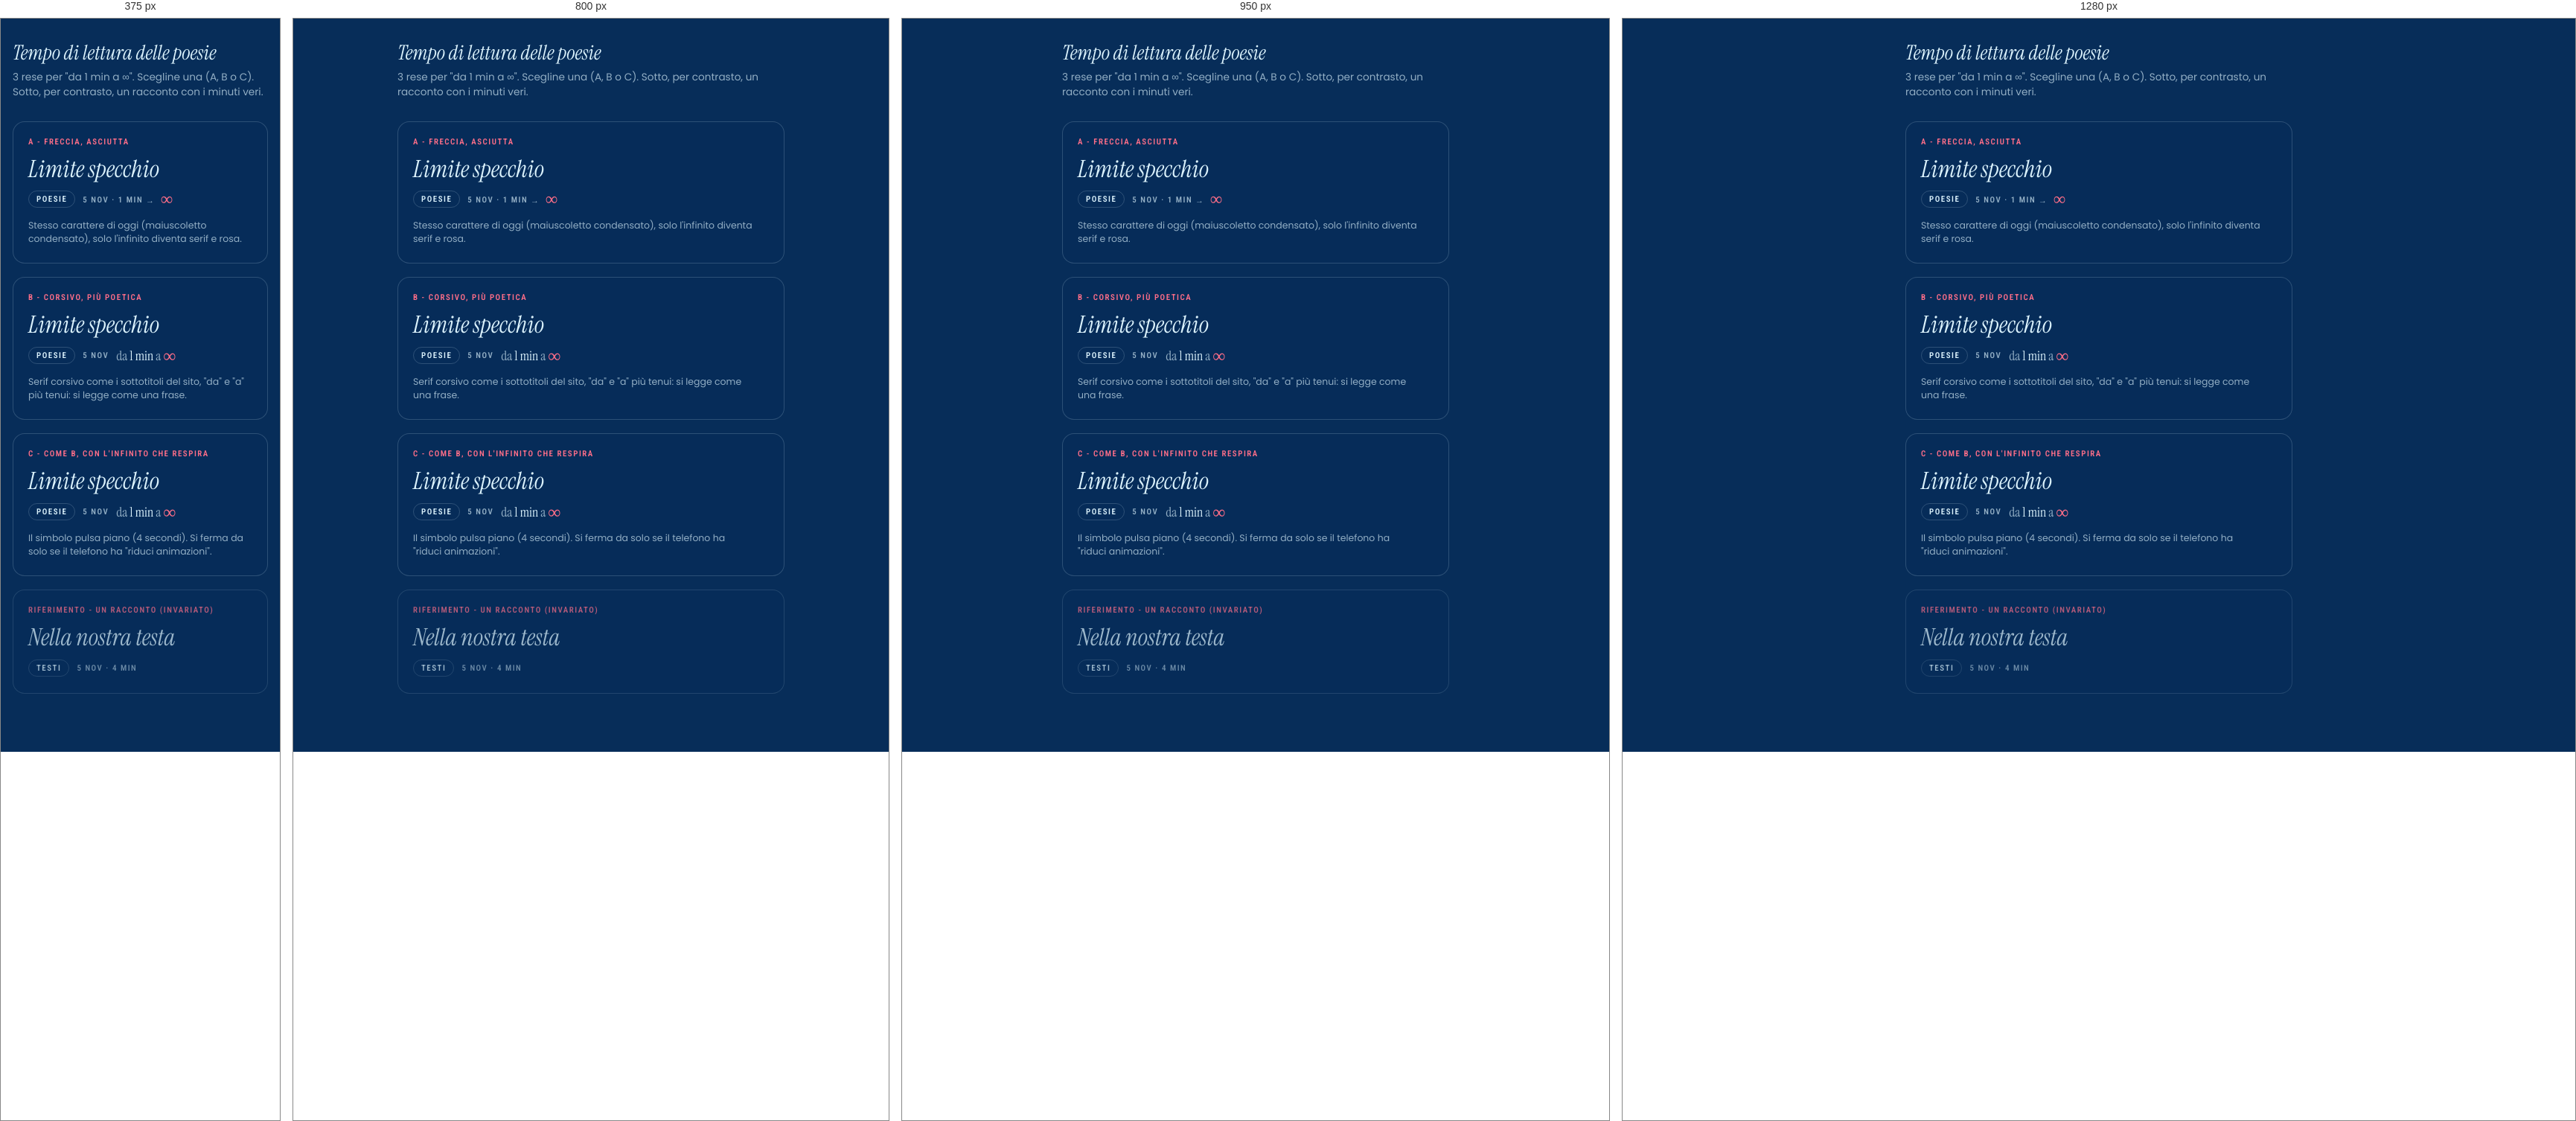
Rendered at 375 px, 800 px, 950 px and 1280 px, left to right.

<!-- file: 31-tempo-infinito.html -->
<!doctype html>
<html lang="it">
<head>
<meta charset="utf-8">
<meta name="viewport" content="width=device-width,initial-scale=1">
<title>Mockup 31 - tempo infinito</title>
<link rel="stylesheet" href="../style.css">
<style>
  body{padding:28px 16px 60px}
  .wrap{max-width:520px;margin:0 auto}
  h1{font:400 1.7rem "Instrument Serif",serif;margin:0 0 6px}
  .intro{color:var(--muted);font-size:.85rem;margin:0 0 28px}
  .var{border:1px solid var(--line);border-radius:16px;padding:20px 20px 22px;margin:0 0 18px;background:color-mix(in srgb,var(--bg) 55%,transparent)}
  .var h2{font:600 .68rem "Roboto Condensed",sans-serif;letter-spacing:.14em;text-transform:uppercase;color:var(--pink);margin:0 0 14px}
  .tit{font:400 2rem/1.05 "Instrument Serif",serif;margin:0 0 12px}
  .row{display:flex;align-items:center;gap:10px;flex-wrap:wrap}
  .chip{font:600 .68rem "Roboto Condensed",sans-serif;letter-spacing:.14em;text-transform:uppercase;padding:4px 10px;border:1px solid var(--line);border-radius:99px;color:var(--fg)}
  .note{color:var(--muted);font-size:.78rem;margin:14px 0 0;text-wrap:pretty}
  .ref{opacity:.7}

  /* A: freccia, infinito rosa grande */
  .a .t{font:600 .68rem "Roboto Condensed",sans-serif;letter-spacing:.14em;text-transform:uppercase;color:var(--muted)}
  .a .inf{font:400 1.45rem/1 "Instrument Serif",serif;color:var(--pink);vertical-align:-.12em;margin-left:.15em;letter-spacing:0}
  .a .ar{color:var(--muted);margin:0 .35em}

  /* B: serif corsivo, "da" e "a" tenui */
  .b .t{font:italic 400 1.1rem "Instrument Serif",serif;color:var(--fg)}
  .b .t s{text-decoration:none;color:var(--muted)}
  .b .inf{font:400 1.5rem/1 "Instrument Serif",serif;color:var(--pink);vertical-align:-.1em}

  /* C: come B ma l'infinito respira piano */
  .c .t{font:italic 400 1.1rem "Instrument Serif",serif;color:var(--fg)}
  .c .t s{text-decoration:none;color:var(--muted)}
  .c .inf{display:inline-block;font:400 1.5rem/1 "Instrument Serif",serif;color:var(--pink);vertical-align:-.1em;animation:resp 4.2s ease-in-out infinite}
  @keyframes resp{0%,100%{opacity:.55;text-shadow:0 0 0 transparent}50%{opacity:1;text-shadow:0 0 14px color-mix(in oklab,var(--pink) 70%,transparent)}}
  @media (prefers-reduced-motion:reduce){.c .inf{animation:none}}
</style>
</head>
<body>
<div class="wrap">
  <h1>Tempo di lettura delle poesie</h1>
  <p class="intro">3 rese per "da 1 min a ∞". Scegline una (A, B o C). Sotto, per contrasto, un racconto con i minuti veri.</p>

  <section class="var a">
    <h2>A - Freccia, asciutta</h2>
    <p class="tit">Limite specchio</p>
    <div class="row"><span class="chip">Poesie</span><span class="cap">5 nov · <span class="t">1 min</span><span class="ar">→</span><span class="inf">∞</span></span></div>
    <p class="note">Stesso carattere di oggi (maiuscoletto condensato), solo l'infinito diventa serif e rosa.</p>
  </section>

  <section class="var b">
    <h2>B - Corsivo, più poetica</h2>
    <p class="tit">Limite specchio</p>
    <div class="row"><span class="chip">Poesie</span><span class="cap">5 nov</span><span class="t"><s>da</s> 1 min <s>a</s> <span class="inf">∞</span></span></div>
    <p class="note">Serif corsivo come i sottotitoli del sito, "da" e "a" più tenui: si legge come una frase.</p>
  </section>

  <section class="var c">
    <h2>C - Come B, con l'infinito che respira</h2>
    <p class="tit">Limite specchio</p>
    <div class="row"><span class="chip">Poesie</span><span class="cap">5 nov</span><span class="t"><s>da</s> 1 min <s>a</s> <span class="inf">∞</span></span></div>
    <p class="note">Il simbolo pulsa piano (4 secondi). Si ferma da solo se il telefono ha "riduci animazioni".</p>
  </section>

  <section class="var ref">
    <h2>Riferimento - un racconto (invariato)</h2>
    <p class="tit">Nella nostra testa</p>
    <div class="row"><span class="chip">Testi</span><span class="cap">5 nov · 4 min</span></div>
  </section>
</div>
</body>
</html>


/* @media block from style.css */
@media (min-width:640px){:root{--th:84px}}

/* @media block from style.css */
@media (min-width:640px){.tbar{padding:0 36px}}

/* @media block from style.css */
@media (min-width:640px){.page{padding:calc(var(--th) + 36px) 36px 64px}}

/* @media block from style.css */
@media (min-width:640px){
  .hero{grid-template-columns:1fr 1.1fr;column-gap:64px;align-items:center}
  .hero-h{font-size:clamp(3.4rem,8vw,6.4rem)}
}

/* @media block from style.css */
@media (min-width:640px){.lph{aspect-ratio:16/10}}

/* @media block from style.css */
@media (min-width:640px){.sec{margin-top:84px}}

/* @media block from style.css */
@media (min-width:640px){.pick{grid-template-columns:repeat(4,1fr)}}

/* @media block from style.css */
@media (min-width:640px){
  .tks{grid-template-columns:1fr 1.7fr;align-items:center;gap:40px}
  .tkrow{margin:0;padding:6px 0 10px;overflow:visible}
  .tk{flex:1 1 0;width:auto;max-width:210px}
}

/* @media block from style.css */
@media(min-width:640px){.desk-shelf{grid-template-columns:repeat(2,minmax(0,1fr));gap:18px}}

/* @media block from style.css */
@media(min-width:1000px){.desk-shelf{grid-template-columns:repeat(3,minmax(0,1fr));gap:20px}}

/* @media block from style.css */
@media(max-width:560px){.desk-videos h2{font-size:2.4rem}}

/* @media block from style.css */
@media(max-width:639px){.foot-links{width:100%;gap:0 20px}}

/* @media block from style.css */
@media (max-width:639px){.rbtn-home span{display:none}.rbtn-home{padding:0 12px}}

/* @media block from style.css */
@media (min-width:640px){.rbar{padding:0 28px}.rsc{padding:64px 36px 120px}}

/* @media block from style.css */
@media (min-width:640px){.rcards{grid-template-columns:1fr 1fr}.rcard{grid-template-columns:1fr}.rcard .desk-photo{height:auto;aspect-ratio:16/8;min-height:0}}

/* @media block from style.css */
@media (min-width:700px){
  .rart{max-width:46rem}
  .rhead{margin:0 0 14px}
  .rphoto{border-radius:16px 16px 0 0}
  .rhero .rt{left:36px;right:36px;bottom:14px}
  .rcard-b{padding:6px 36px 0}
  .rt{font-size:3.6rem}
  .rbody{max-width:36rem;margin:0 auto}
}

/* @media block from style.css */
@media (min-width:640px){
  .bye-actions{grid-template-columns:1fr 1fr;max-width:460px}
  .rcards:has(.rcard:only-child) .rcard{grid-template-columns:minmax(220px,40%) 1fr}
  .rcards:has(.rcard:only-child) .rcard .desk-photo{height:100%;aspect-ratio:auto;min-height:170px}
}

/* @media block from style.css */
@media (min-width:900px){.book .rbody{max-width:36rem;margin:0 auto}.book .rcard-b{padding:6px 36px 0}.book .rt{font-size:3rem}}

/* @media block from style.css */
@media (min-width:900px){.bk-box{display:grid;grid-template-columns:minmax(0,1.15fr) minmax(0,1fr);column-gap:64px;align-items:center;padding:44px 54px 36px}.bk-quarta{display:block;font-size:1rem;margin-bottom:0;text-wrap:balance}
  .bk-go{min-height:76px;padding:14px 20px 14px 18px;gap:16px}.bk-mark{width:14px;height:32px}.bk-lbl{font-size:1.4rem}.bk-min{font-size:.68rem}
  .bk-foot{margin-top:12px}.bk-ghost{font-size:.68rem}
  .bk-toc{display:block;list-style:none;margin:22px 0 0;padding:0;border-top:1px solid var(--line)}
  .bk-toc a{display:grid;grid-template-columns:2.6em 1fr auto;gap:12px;align-items:baseline;padding:13px 2px;border-bottom:1px solid var(--line);color:var(--seal);text-decoration:none}
  .bk-n{font:600 .68rem "Roboto Condensed",sans-serif;letter-spacing:.14em;color:var(--pink)}
  .bk-ct{font:400 1.3rem/1.2 "Instrument Serif",serif;min-width:0}
  .bk-cm{font:600 .62rem "Roboto Condensed",sans-serif;letter-spacing:.14em;text-transform:uppercase;color:var(--muted);white-space:nowrap}
  .bk-toc a:hover .bk-ct{color:var(--pink)}
  .bk-toc a:focus-visible{outline:2px solid var(--pink);outline-offset:2px;border-radius:6px}
}

/* @media block from style.css */
@media (max-width:480px){.book .bnav{grid-template-columns:1fr}}

/* @media block from style.css */
@media (min-width:700px){.book .book-end{max-width:46rem}}